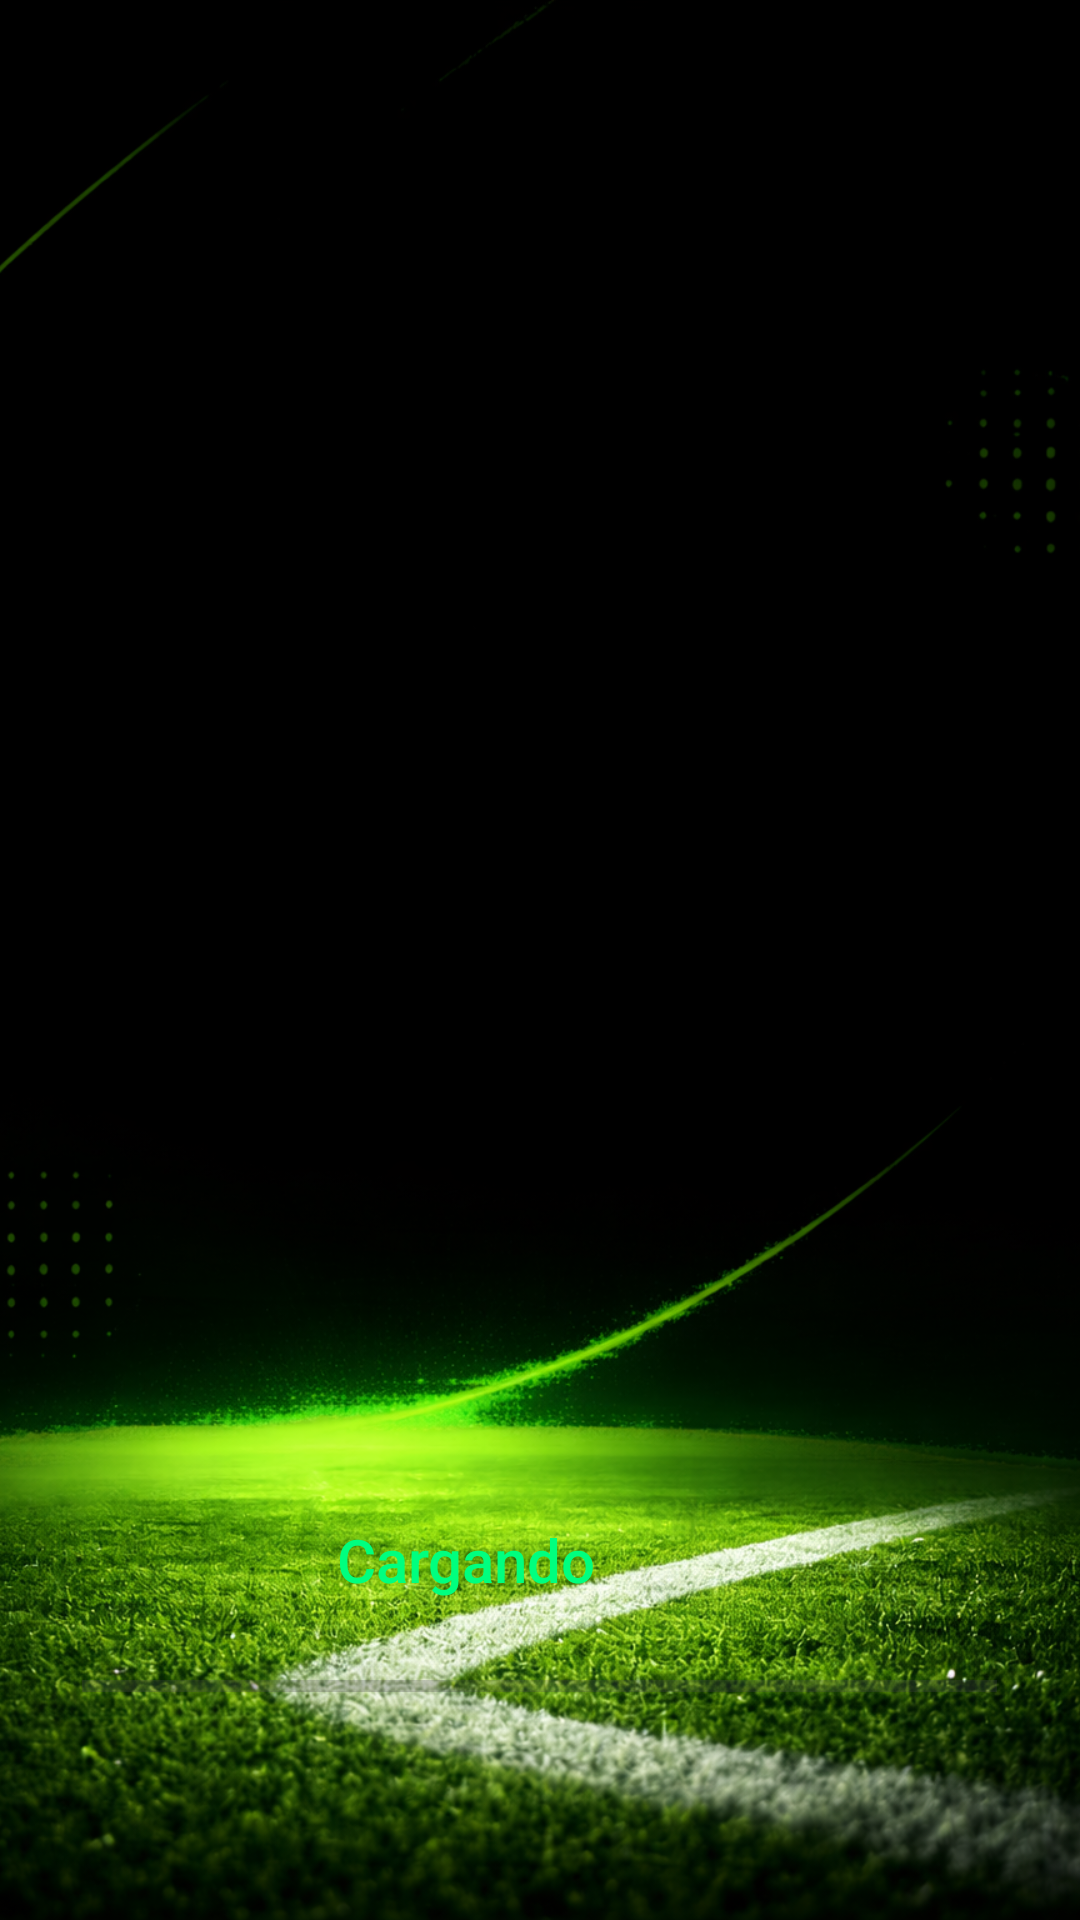

Here is an Android app screen rendered from its layout file. Give the layout XML and the strings, colors and styles it references.
<!-- AndroidManifest.xml: application theme Theme.PlayMatch -->
<!-- res/layout/activity_splash.xml -->
<?xml version="1.0" encoding="utf-8"?>
<androidx.constraintlayout.widget.ConstraintLayout xmlns:android="http://schemas.android.com/apk/res/android"
    xmlns:app="http://schemas.android.com/apk/res-auto"
    xmlns:tools="http://schemas.android.com/tools"
    android:layout_width="match_parent"
    android:layout_height="match_parent">

    <ImageView
        android:id="@+id/imgFondo"
        android:layout_width="0dp"
        android:layout_height="0dp"
        android:scaleType="centerCrop"
        app:layout_constraintBottom_toBottomOf="parent"
        app:layout_constraintEnd_toEndOf="parent"
        app:layout_constraintHorizontal_bias="0.0"
        app:layout_constraintStart_toStartOf="parent"
        app:layout_constraintTop_toTopOf="parent"
        app:layout_constraintVertical_bias="0.0"
        app:srcCompat="@drawable/fondo" />

    <ImageView
        android:id="@+id/imgLogo"
        android:layout_width="328dp"
        android:layout_height="512dp"
        app:layout_constraintBottom_toBottomOf="parent"
        app:layout_constraintEnd_toEndOf="parent"
        app:layout_constraintHorizontal_bias="0.493"
        app:layout_constraintStart_toStartOf="parent"
        app:layout_constraintTop_toTopOf="parent"
        app:layout_constraintVertical_bias="0.283"
        app:srcCompat="@drawable/logo" />

    <ProgressBar
        android:id="@+id/barra"
        style="?android:attr/progressBarStyleHorizontal"
        android:layout_width="305dp"
        android:layout_height="20dp"
        android:layout_marginBottom="68dp"
        android:indeterminateTint="@color/neon_green"
        android:progressTint="@color/neon_green"
        app:layout_constraintBottom_toBottomOf="parent"
        app:layout_constraintEnd_toEndOf="parent"
        app:layout_constraintHorizontal_bias="0.495"
        app:layout_constraintStart_toStartOf="parent" />

    <TextView
        android:id="@+id/txtTexto"
        android:layout_width="169dp"
        android:layout_height="31dp"
        android:layout_marginEnd="120dp"
        android:layout_marginBottom="12dp"
        android:fontFamily="sans-serif-medium"
        android:text="@string/cargando"
        android:textAlignment="center"
        android:textColor="#00FF7F"
        android:textSize="20sp"
        app:layout_constraintBottom_toTopOf="@+id/barra"
        app:layout_constraintEnd_toEndOf="parent"
        app:layout_constraintTop_toTopOf="parent"
        app:layout_constraintVertical_bias="0.995" />


</androidx.constraintlayout.widget.ConstraintLayout>
<!-- resources referenced by this layout -->
<resources>
  <color name="neon_green">#39FF14</color>
  <!-- drawable fondo: png bitmap (drawable, 957005 bytes) -->
  <string name="cargando">Cargando</string>
  <style name="Theme.PlayMatch" parent="Base.Theme.PlayMatch" />
  <style name="Base.Theme.PlayMatch" parent="Theme.Material3.DayNight.NoActionBar">
      </style>
</resources>
